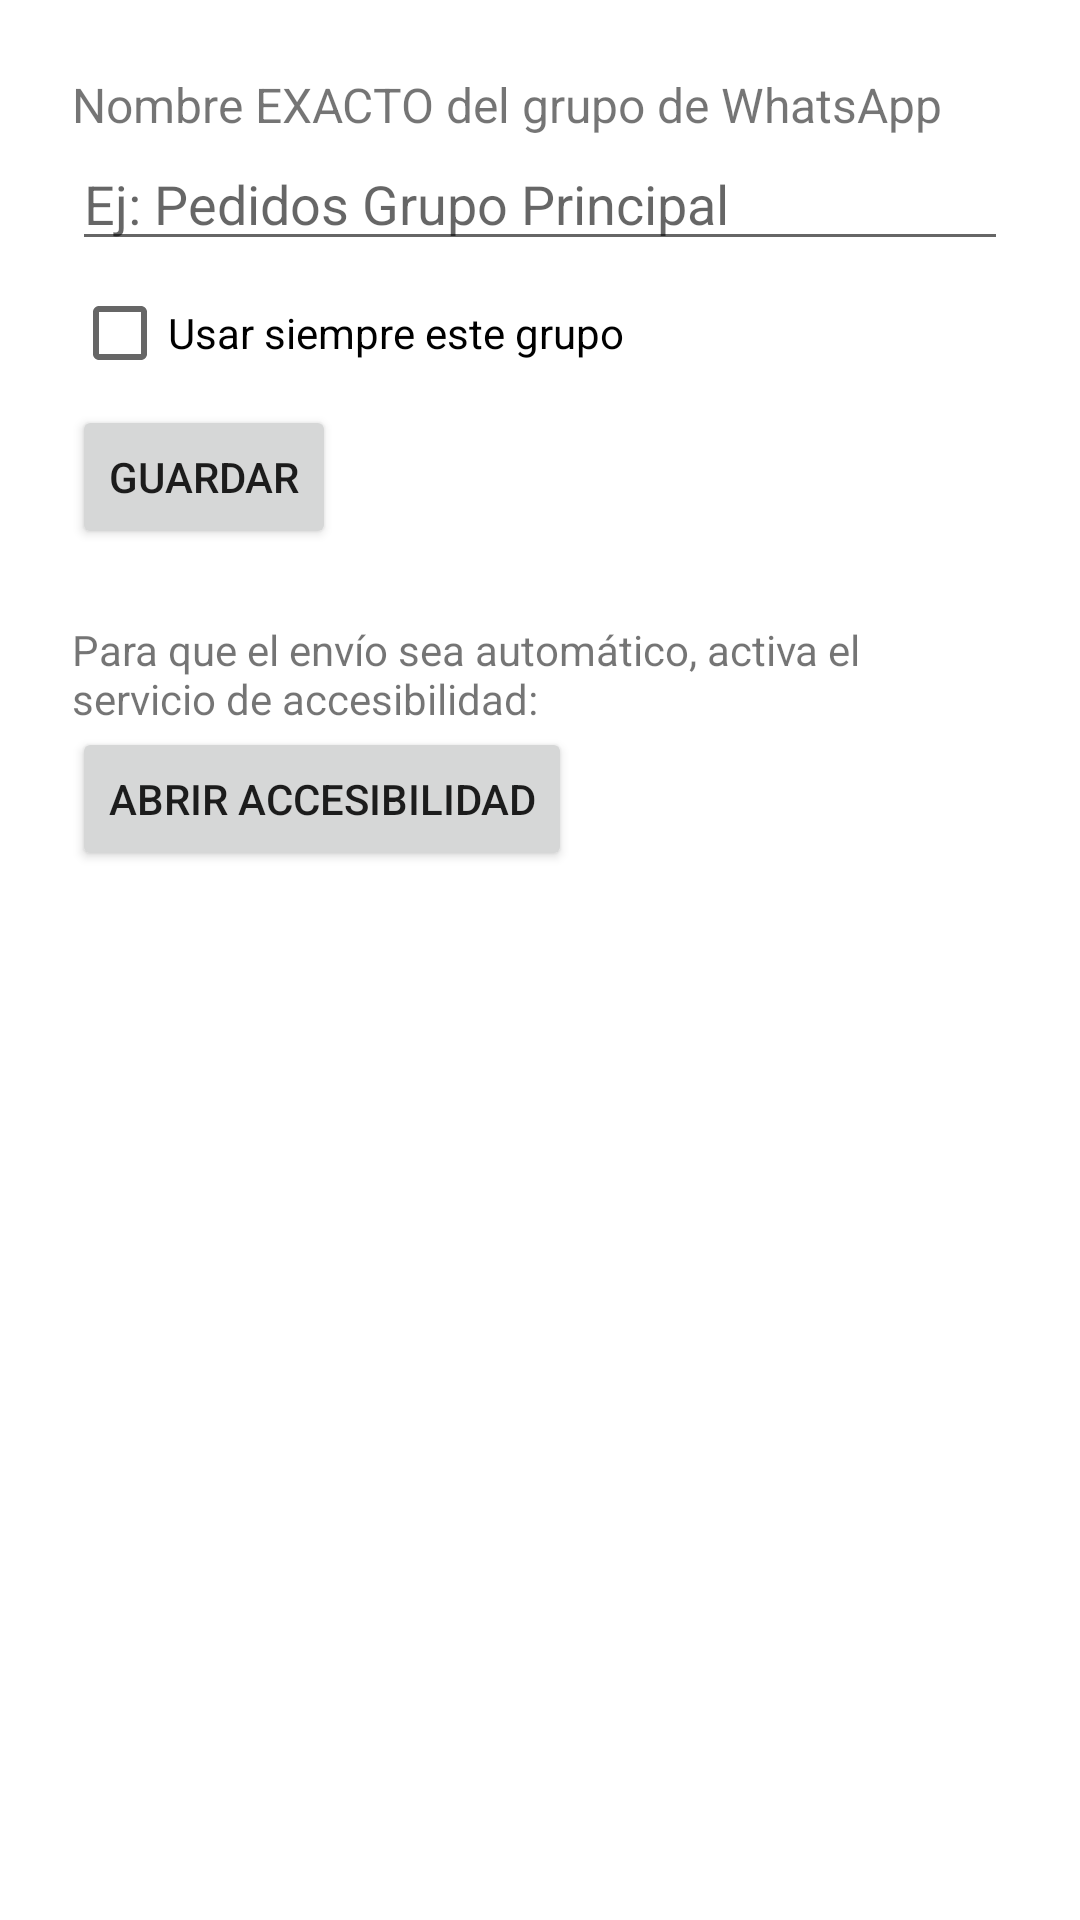

Reconstruct the res/layout file that produces this screen, plus the resources it refers to.
<!-- AndroidManifest.xml: application theme Theme.Pedidos -->
<!-- res/layout/activity_settings.xml -->
<?xml version="1.0" encoding="utf-8"?>
<LinearLayout xmlns:android="http://schemas.android.com/apk/res/android"
    android:layout_width="match_parent"
    android:layout_height="match_parent"
    android:orientation="vertical"
    android:padding="24dp">

    <TextView
        android:layout_width="match_parent"
        android:layout_height="wrap_content"
        android:text="Nombre EXACTO del grupo de WhatsApp"
        android:textSize="16sp" />

    <EditText
        android:id="@+id/campoGrupo"
        android:layout_width="match_parent"
        android:layout_height="wrap_content"
        android:hint="Ej: Pedidos Grupo Principal" />

    <CheckBox
        android:id="@+id/checkSiempre"
        android:layout_width="wrap_content"
        android:layout_height="wrap_content"
        android:text="Usar siempre este grupo" />

    <Button
        android:id="@+id/botonGuardar"
        android:layout_width="wrap_content"
        android:layout_height="wrap_content"
        android:text="Guardar" />

    <Space
        android:layout_width="match_parent"
        android:layout_height="24dp" />

    <TextView
        android:layout_width="match_parent"
        android:layout_height="wrap_content"
        android:text="Para que el envío sea automático, activa el servicio de accesibilidad:"
        android:textSize="14sp" />

    <Button
        android:id="@+id/botonAccesibilidad"
        android:layout_width="wrap_content"
        android:layout_height="wrap_content"
        android:text="Abrir Accesibilidad" />

</LinearLayout>
<!-- resources referenced by this layout -->
<resources>
  <style name="Theme.Pedidos" parent="Theme.MaterialComponents.DayNight.NoActionBar" />
</resources>
